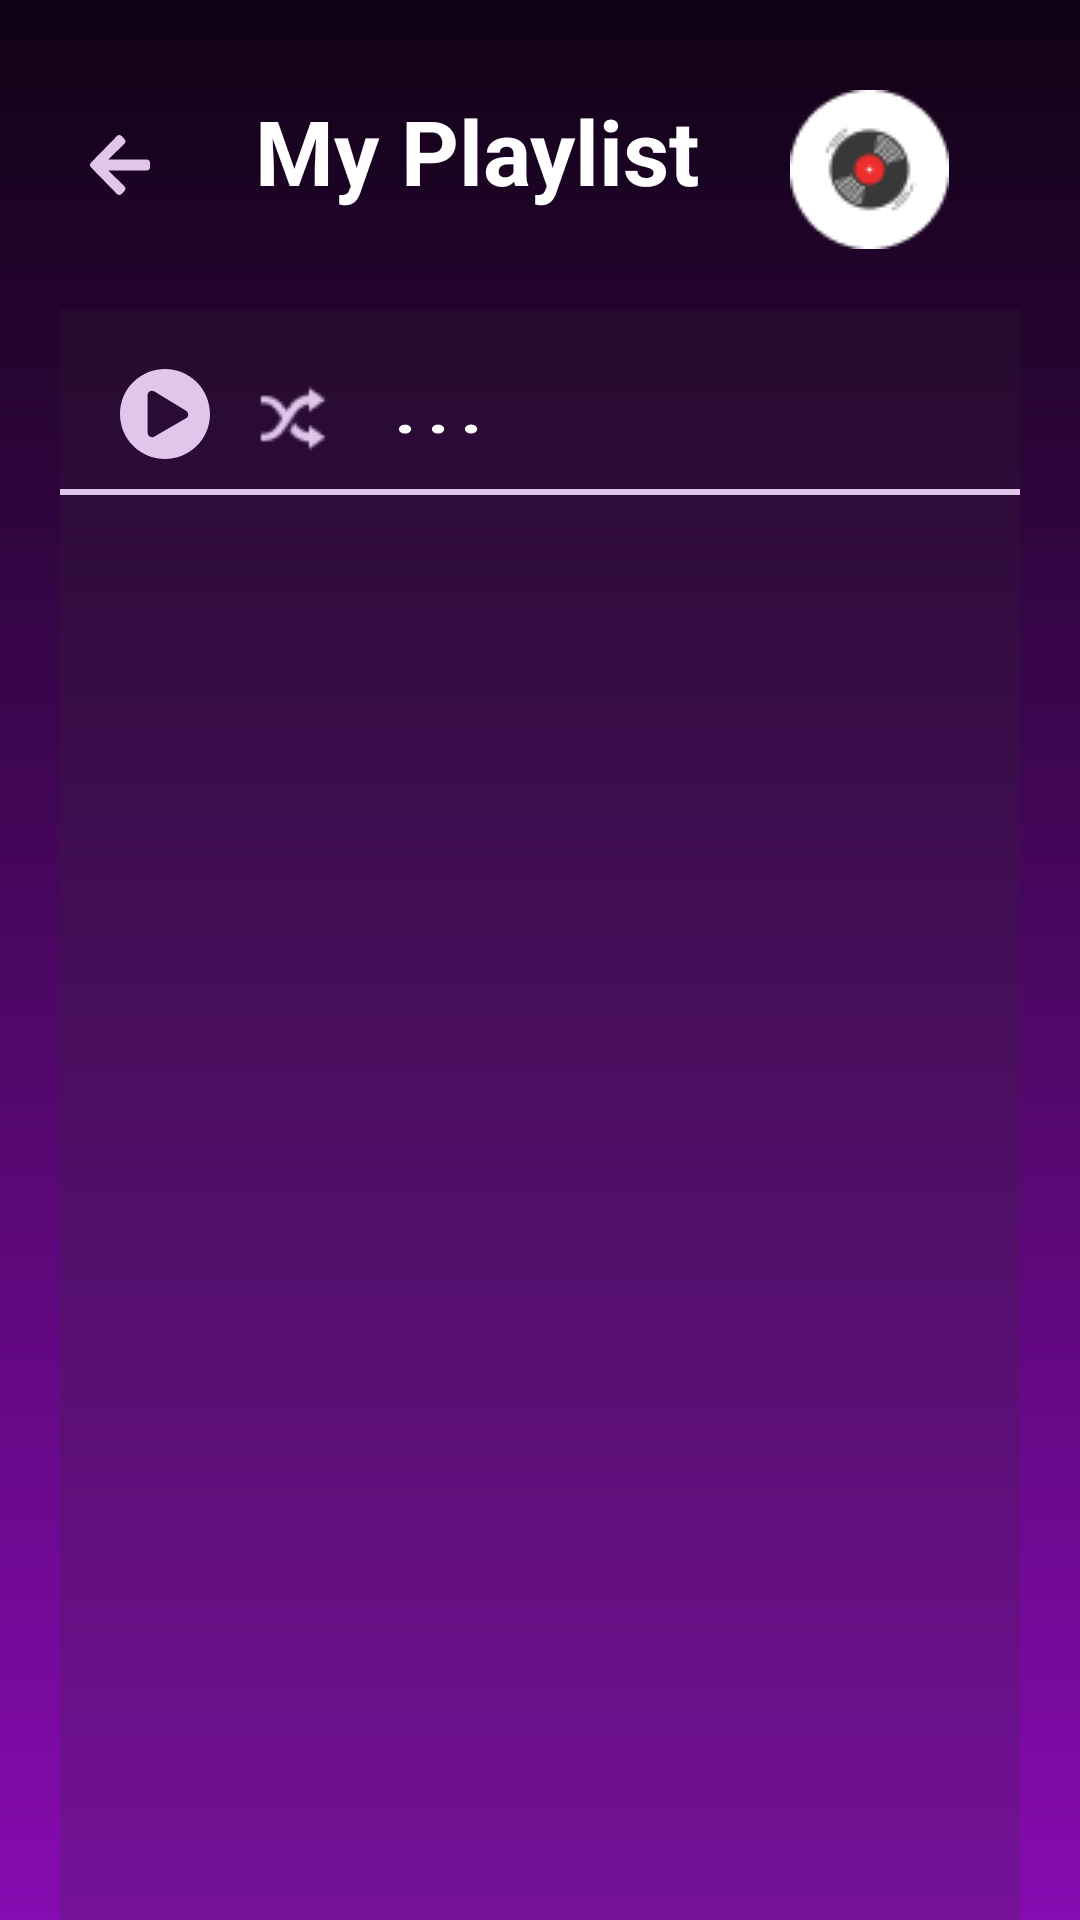

Android layout source for this screen:
<!-- AndroidManifest.xml: application theme Theme.TryMusicPlayer -->
<!-- res/layout/fragment_playlist_library_show.xml -->
<?xml version="1.0" encoding="utf-8"?>
<RelativeLayout xmlns:android="http://schemas.android.com/apk/res/android"
    xmlns:tools="http://schemas.android.com/tools"
    android:layout_width="match_parent"
    android:layout_height="match_parent"
    android:background="@drawable/intro_background"
    tools:context=".navigationfragments.PlaylistLibraryShowFragment">

    <RelativeLayout
        android:id="@+id/show_library_component1"
        android:layout_width="match_parent"
        android:layout_height="wrap_content"
        android:paddingTop="30dp"
        android:layout_marginStart="15dp"
        android:layout_marginEnd="15dp">

        <ImageButton
            android:id="@+id/arrow_back"
            android:layout_width="50dp"
            android:layout_height="50dp"
            android:src="@drawable/point_leftarrow"
            android:background="?attr/selectableItemBackground"/>

        <TextView
            android:id="@+id/playlist"
            android:layout_width="wrap_content"
            android:layout_height="wrap_content"
            android:text="@string/my_playlist"
            android:layout_toEndOf="@id/arrow_back"
            android:textColor="@color/musica_color"
            android:textSize="30sp"
            android:layout_marginStart="20dp"
            android:textStyle="bold" />

        <ImageButton
            android:id="@+id/playlist_image_show"
            android:layout_width="wrap_content"
            android:layout_height="wrap_content"
            android:src="@drawable/default_playlist_img"
            android:background="@android:color/transparent"
            android:layout_toEndOf="@id/playlist"
            android:layout_marginStart="30dp"/>

    </RelativeLayout>

    <RelativeLayout
        android:id="@+id/component_2"
        android:layout_width="match_parent"
        android:layout_height="match_parent"
        android:layout_centerHorizontal="true"
        android:layout_marginStart="20dp"
        android:layout_marginEnd="20dp"
        android:background="#302c2c2c"
        android:layout_below="@id/show_library_component1"
        android:layout_marginTop="20dp">

        <ImageButton
            android:id="@+id/play_playlist"
            android:layout_width="wrap_content"
            android:layout_height="wrap_content"
            android:src="@drawable/play_playlist"
            android:background="?attr/selectableItemBackground"
            android:layout_marginStart="20dp"
            android:layout_marginTop="20dp"/>

        <ImageButton
            android:id="@+id/shuffle_playlist"
            android:layout_width="wrap_content"
            android:layout_height="wrap_content"
            android:src="@drawable/shuffle_playlist"
            android:background="?attr/selectableItemBackground"
            android:layout_toEndOf="@id/play_playlist"
            android:layout_marginTop="14dp"
            android:layout_marginStart="5dp"
            android:padding="10dp"/>

        <ImageButton
            android:id="@+id/option_playlist"
            android:layout_width="wrap_content"
            android:layout_height="wrap_content"
            android:src="@drawable/charm_menu"
            android:background="?attr/selectableItemBackground"
            android:layout_toEndOf="@id/shuffle_playlist"
            android:layout_marginTop="20dp"
            android:padding="10dp"/>


        <View
            android:id="@+id/line_separator"
            android:layout_width="match_parent"
            android:layout_height="2dp"
            android:layout_below="@id/play_playlist"
            android:layout_marginTop="10dp"
            android:background="@color/navicon_color"/>


        
        <TextView
            android:id="@+id/show_no_songs"
            android:layout_width="wrap_content"
            android:layout_height="wrap_content"
            android:text="@string/no_songs_available"
            android:layout_centerInParent="true"
            android:textSize="50sp"
            android:textColor="@color/white"
            android:textStyle="bold"
            android:gravity="center"
            android:visibility="gone"/>

        
        <androidx.recyclerview.widget.RecyclerView
            android:id="@+id/song_recyclerview"
            android:layout_marginTop="15dp"
            android:layout_width="match_parent"
            android:layout_height="wrap_content"
            android:layout_below="@id/line_separator"
            android:layout_marginStart="10dp"
            tools:listitem="@layout/recycler_songs"/>
        

    </RelativeLayout>

</RelativeLayout>
<!-- res/layout/recycler_songs.xml (included above) -->
<?xml version="1.0" encoding="utf-8"?>
<RelativeLayout xmlns:android="http://schemas.android.com/apk/res/android"
    xmlns:app="http://schemas.android.com/apk/res-auto"
    xmlns:tools="http://schemas.android.com/tools"
    android:layout_width="match_parent"
    android:layout_height="80dp"
    android:background="?attr/selectableItemBackground">


    <ImageView
        android:id="@+id/icon_view"
        android:layout_width="50dp"
        android:layout_height="50dp"
        android:layout_centerVertical="true"
        android:src="@drawable/loading_logo"/>

    <TextView
        android:id="@+id/song_title"
        android:layout_width="180dp"
        android:layout_height="wrap_content"
        android:layout_toEndOf="@id/icon_view"
        android:layout_marginTop="20dp"
        android:layout_marginStart="10dp"
        android:textSize="16sp"
        android:maxLines="1"
        android:ellipsize="end"
        tools:text="Music"
        android:textStyle="bold"
        android:textColor="@color/white"/>

    <TextView
        android:id="@+id/song_artist"
        android:layout_width="wrap_content"
        android:layout_height="wrap_content"
        android:text="@string/artist_name"
        android:layout_toEndOf="@id/icon_view"
        android:layout_below="@id/song_title"
        android:layout_marginStart="10dp"
        android:textSize="12sp"
        android:textColor="@color/white"
        />

    <ImageView
        android:id="@+id/circle_separator"
        android:layout_width="4dp"
        android:layout_height="4dp"
        android:layout_marginTop="7dp"
        android:layout_toEndOf="@id/song_artist"
        android:layout_marginStart="5dp"
        android:src="@drawable/baseline_circle_24"
        android:layout_below="@id/song_title"
        app:tint="@color/white"/>


    <TextView
        android:id="@+id/song_album"
        android:layout_width="wrap_content"
        android:layout_height="wrap_content"
        android:text="@string/album"
        android:layout_toEndOf="@id/circle_separator"
        android:layout_below="@id/song_title"
        android:layout_marginStart="5dp"
        android:textSize="12sp"
        android:textColor="@color/white"
        />


    <ImageButton
        android:id="@+id/song_menu"
        android:layout_width="wrap_content"
        android:layout_height="wrap_content"
        android:layout_alignParentEnd="true"
        android:layout_centerVertical="true"
        android:background="?attr/selectableItemBackground"
        android:src="@drawable/song_menu"
        android:padding="10dp"/>

    <View
        android:id="@+id/line_separator_recycler"
        android:layout_width="match_parent"
        android:layout_height="0.75dp"
        android:layout_alignParentBottom="true"
        android:background="@color/line_separator" />

</RelativeLayout>
<!-- resources referenced by this layout -->
<resources>
  <color name="line_separator">#80856E8E</color>
  <color name="musica_color">#FFFFFF</color>
  <color name="navicon_color">#E1C6EB</color>
  <color name="white">#FFFFFFFF</color>
  <!-- drawable intro_background (drawable) -->
  <shape xmlns:android="http://schemas.android.com/apk/res/android"
      android:shape="rectangle">
      <gradient
          android:startColor="#100214"
          android:endColor="#860BB1"
          android:angle="10"/>
  </shape>
  <!-- drawable play_playlist (drawable) -->
  <vector xmlns:android="http://schemas.android.com/apk/res/android"
      android:width="30dp"
      android:height="30dp"
      android:viewportWidth="40"
      android:viewportHeight="40">
    <path
        android:pathData="M20,0C8.952,0 0,8.952 0,20C0,31.048 8.952,40 20,40C31.048,40 40,31.048 40,20C40,8.952 31.048,0 20,0ZM29.331,21.935L15.137,30.081C13.863,30.79 12.258,29.879 12.258,28.387V11.613C12.258,10.129 13.855,9.21 15.137,9.919L29.331,18.548C30.653,19.29 30.653,21.202 29.331,21.935Z"
        android:fillColor="#E1C6EB"/>
  </vector>
  <!-- drawable point_leftarrow (drawable) -->
  <vector xmlns:android="http://schemas.android.com/apk/res/android"
      android:width="20dp"
      android:height="20dp"
      android:viewportWidth="20"
      android:viewportHeight="19">
    <path
        android:pathData="M11.497,17.727L10.505,18.693C10.086,19.102 9.407,19.102 8.992,18.693L0.315,10.24C-0.105,9.831 -0.105,9.169 0.315,8.765L8.992,0.307C9.412,-0.102 10.09,-0.102 10.505,0.307L11.497,1.273C11.92,1.686 11.912,2.36 11.479,2.765L6.1,7.76H18.929C19.522,7.76 20,8.225 20,8.804V10.196C20,10.775 19.522,11.24 18.929,11.24H6.1L11.479,16.235C11.916,16.64 11.925,17.314 11.497,17.727Z"
        android:fillColor="#E1C6EB"/>
  </vector>
  <!-- drawable song_menu (drawable) -->
  <vector xmlns:android="http://schemas.android.com/apk/res/android" android:height="30dp" android:tint="#FFFFFF" android:viewportHeight="24" android:viewportWidth="24" android:width="30dp">
        
      <path android:fillColor="@android:color/white" android:pathData="M6,10c-1.1,0 -2,0.9 -2,2s0.9,2 2,2 2,-0.9 2,-2 -0.9,-2 -2,-2zM18,10c-1.1,0 -2,0.9 -2,2s0.9,2 2,2 2,-0.9 2,-2 -0.9,-2 -2,-2zM12,10c-1.1,0 -2,0.9 -2,2s0.9,2 2,2 2,-0.9 2,-2 -0.9,-2 -2,-2z"/>
      
  </vector>
  <string name="album">Album</string>
  <string name="artist_name">Artist Name</string>
  <string name="my_playlist">My Playlist</string>
  <string name="no_songs_available">No Songs Available</string>
  <style name="Theme.TryMusicPlayer" parent="Base.Theme.TryMusicPlayer" />
  <style name="Base.Theme.TryMusicPlayer" parent="Theme.Material3.DayNight.NoActionBar">
          
          
      </style>
</resources>
